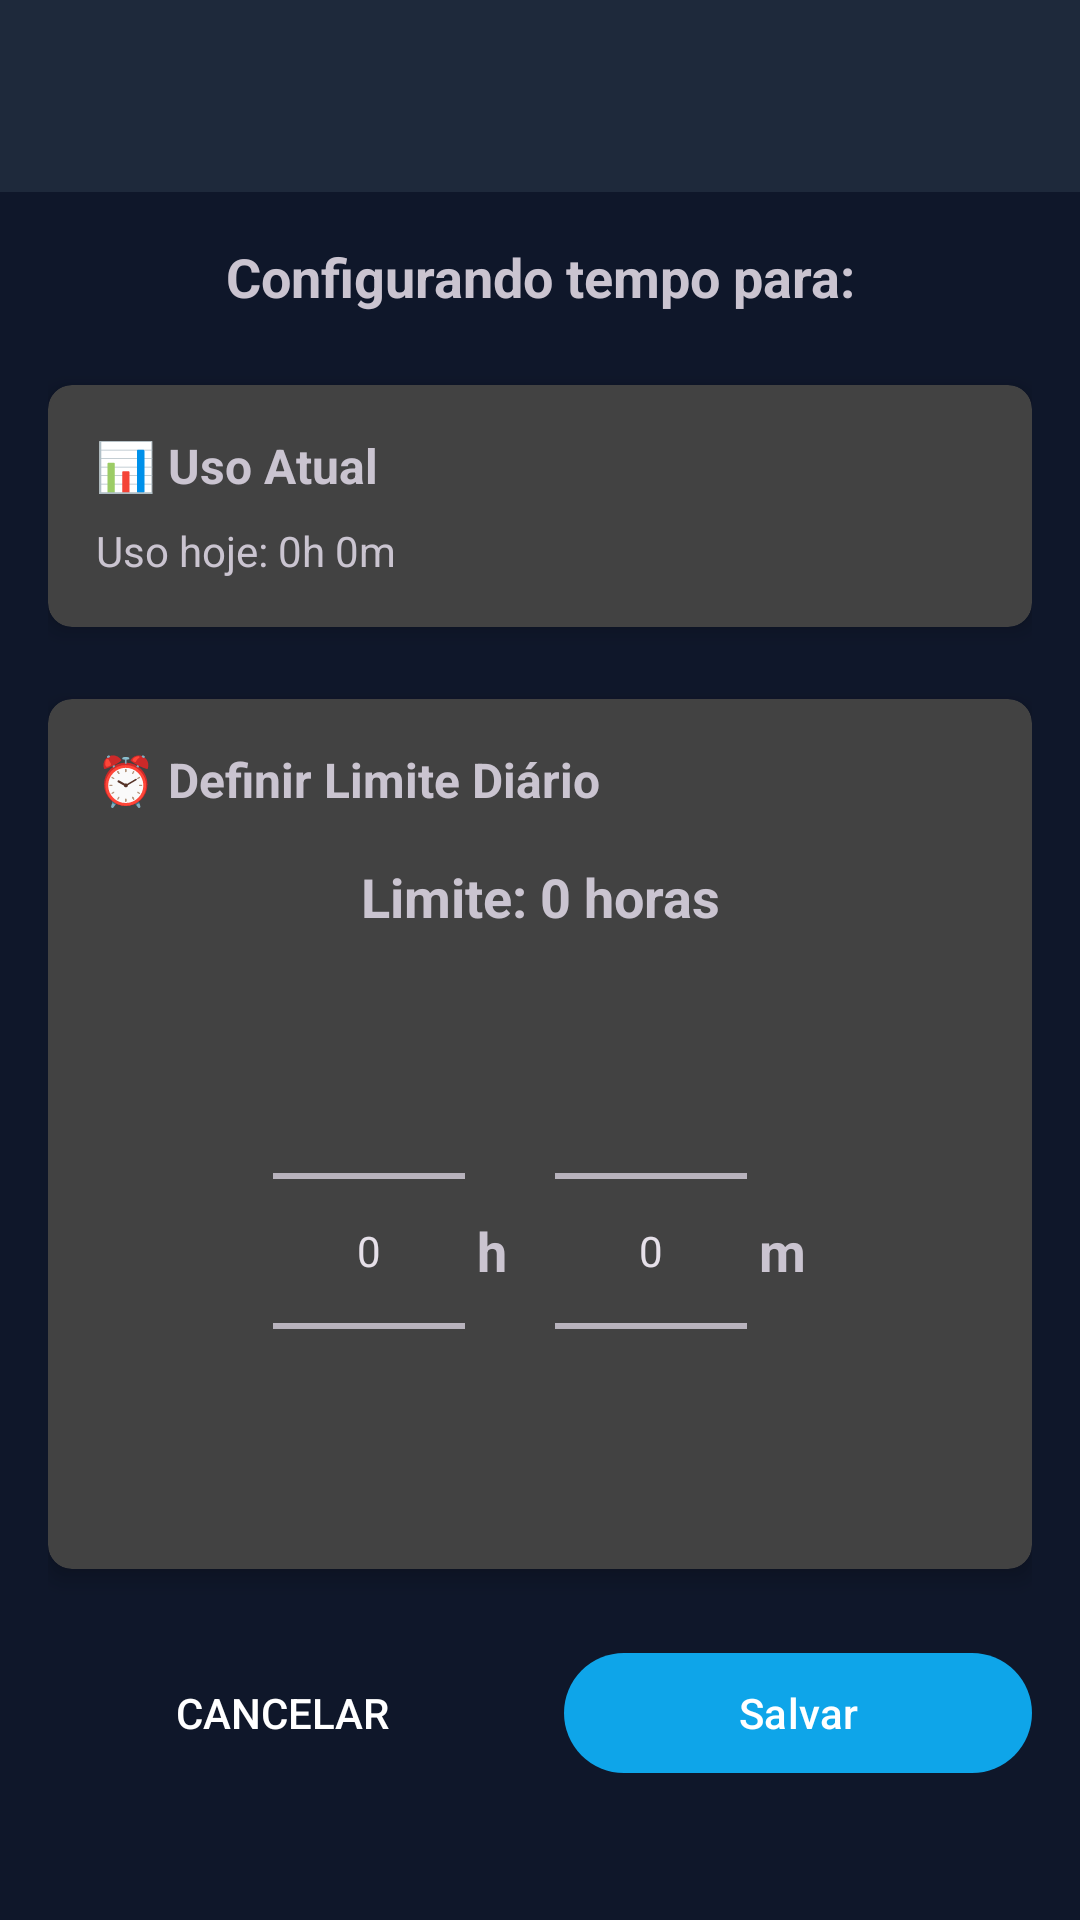

This screen was rendered from an Android layout file. Write that file and the resources it references.
<!-- AndroidManifest.xml: application theme Theme.NoScroll -->
<!-- res/layout/activity_cadatrosapp.xml -->
<?xml version="1.0" encoding="utf-8"?>
<LinearLayout xmlns:android="http://schemas.android.com/apk/res/android"
    xmlns:app="http://schemas.android.com/apk/res-auto"
    xmlns:tools="http://schemas.android.com/tools"
    android:layout_width="match_parent"
    android:layout_height="match_parent"
    android:orientation="vertical">

    <include
        android:id="@+id/toolbar"
        layout="@layout/partial_toolbar"
        android:layout_width="match_parent"
        android:layout_height="?attr/actionBarSize" />

    <ScrollView
        android:layout_width="match_parent"
        android:layout_height="match_parent"
        android:padding="16dp">

    <LinearLayout
        android:layout_width="match_parent"
        android:layout_height="wrap_content"
        android:orientation="vertical">

        
        <TextView
            android:id="@+id/tv_app_name"
            android:layout_width="match_parent"
            android:layout_height="wrap_content"
            android:text="Configurando tempo para:"
            android:textSize="18sp"
            android:textStyle="bold"
            android:gravity="center"
            android:layout_marginBottom="24dp"
            tools:text="Configurando tempo para: WhatsApp" />

        
        <androidx.cardview.widget.CardView
            android:layout_width="match_parent"
            android:layout_height="wrap_content"
            android:layout_marginBottom="24dp"
            app:cardCornerRadius="8dp"
            app:cardElevation="4dp">

            <LinearLayout
                android:layout_width="match_parent"
                android:layout_height="wrap_content"
                android:orientation="vertical"
                android:padding="16dp">

                <TextView
                    android:layout_width="wrap_content"
                    android:layout_height="wrap_content"
                    android:text="📊 Uso Atual"
                    android:textSize="16sp"
                    android:textStyle="bold"
                    android:layout_marginBottom="8dp" />

                <TextView
                    android:id="@+id/tvCurrentUsage"
                    android:layout_width="wrap_content"
                    android:layout_height="wrap_content"
                    android:text="Uso hoje: 0h 0m"
                    android:textSize="14sp" />

            </LinearLayout>
        </androidx.cardview.widget.CardView>

        
        <androidx.cardview.widget.CardView
            android:layout_width="match_parent"
            android:layout_height="wrap_content"
            android:layout_marginBottom="24dp"
            app:cardCornerRadius="8dp"
            app:cardElevation="4dp">

            <LinearLayout
                android:layout_width="match_parent"
                android:layout_height="wrap_content"
                android:orientation="vertical"
                android:padding="16dp">

                <TextView
                    android:layout_width="wrap_content"
                    android:layout_height="wrap_content"
                    android:text="⏰ Definir Limite Diário"
                    android:textSize="16sp"
                    android:textStyle="bold"
                    android:layout_marginBottom="16dp" />

                <TextView
                    android:id="@+id/tvTimeLimit"
                    android:layout_width="wrap_content"
                    android:layout_height="wrap_content"
                    android:text="Limite: 0 horas"
                    android:textSize="18sp"
                    android:textStyle="bold"
                    android:layout_marginBottom="16dp"
                    android:gravity="center"
                    android:layout_gravity="center" />

                <LinearLayout
                    android:layout_width="wrap_content"
                    android:layout_height="wrap_content"
                    android:orientation="horizontal"
                    android:layout_gravity="center"
                    android:gravity="center_vertical">

                    <NumberPicker
                        android:id="@+id/pickerHours"
                        android:layout_width="wrap_content"
                        android:layout_height="wrap_content" />

                    <TextView
                        android:layout_width="wrap_content"
                        android:layout_height="wrap_content"
                        android:text="h"
                        android:textSize="18sp"
                        android:textStyle="bold"
                        android:layout_marginEnd="16dp"
                        android:layout_marginStart="4dp"/>

                    <NumberPicker
                        android:id="@+id/pickerMinutes"
                        android:layout_width="wrap_content"
                        android:layout_height="wrap_content" />

                    <TextView
                        android:layout_width="wrap_content"
                        android:layout_height="wrap_content"
                        android:text="m"
                        android:textSize="18sp"
                        android:textStyle="bold"
                        android:layout_marginStart="4dp"/>
                </LinearLayout>

            </LinearLayout>
        </androidx.cardview.widget.CardView>

        
        <LinearLayout
            android:layout_width="match_parent"
            android:layout_height="wrap_content"
            android:orientation="horizontal">

            <Button
                android:id="@+id/btnCancel"
                android:layout_width="0dp"
                android:layout_height="wrap_content"
                android:layout_weight="1"
                android:text="Cancelar"
                android:layout_marginEnd="8dp"
                style="@style/Widget.AppCompat.Button.Borderless" />

            <Button
                android:id="@+id/btnSave"
                android:layout_width="0dp"
                android:layout_height="wrap_content"
                android:layout_weight="1"
                android:text="Salvar"
                android:layout_marginStart="8dp" />

        </LinearLayout>

    </LinearLayout>

    </ScrollView>

</LinearLayout>
<!-- res/layout/partial_toolbar.xml (included above) -->
<?xml version="1.0" encoding="utf-8"?>
<androidx.appcompat.widget.Toolbar
    xmlns:android="http://schemas.android.com/apk/res/android"
    xmlns:app="http://schemas.android.com/apk/res-auto"
    android:id="@+id/toolbar"
    android:layout_width="match_parent"
    android:layout_height="?attr/actionBarSize"
    android:background="@color/slate_800"
    app:navigationIcon="@drawable/ic_back"
    app:navigationIconTint="@color/white"
    app:titleTextColor="@color/white"
    app:subtitleTextColor="@color/white" />
<!-- resources referenced by this layout -->
<resources>
  <color name="slate_800">#1E293B</color>
  <color name="white">#FFFFFFFF</color>
  <style name="Theme.NoScroll" parent="Theme.Material3.Dark.NoActionBar">
          
          <item name="colorPrimary">@color/sky_500</item> 
          <item name="colorOnPrimary">@color/white</item>
          <item name="colorPrimaryContainer">@color/slate_800</item>
          <item name="colorOnPrimaryContainer">@color/white</item>
          <item name="colorSecondary">@color/slate_400</item>
          
          
          <item name="android:windowBackground">@color/slate_900</item>
          <item name="android:colorBackground">@color/slate_900</item>
          
          
          <item name="colorSurface">@color/slate_800</item>
          <item name="colorOnSurface">@color/white</item>
  
          
          <item name="colorAccent">@color/sky_500</item>
  
          
          <item name="android:statusBarColor">@color/slate_950</item>
          <item name="android:navigationBarColor">@color/slate_950</item>
      </style>
  <color name="sky_500">#0EA5E9</color>
  <color name="slate_400">#94A3B8</color>
  <color name="slate_900">#0F172A</color>
  <color name="slate_950">#020617</color>
</resources>
